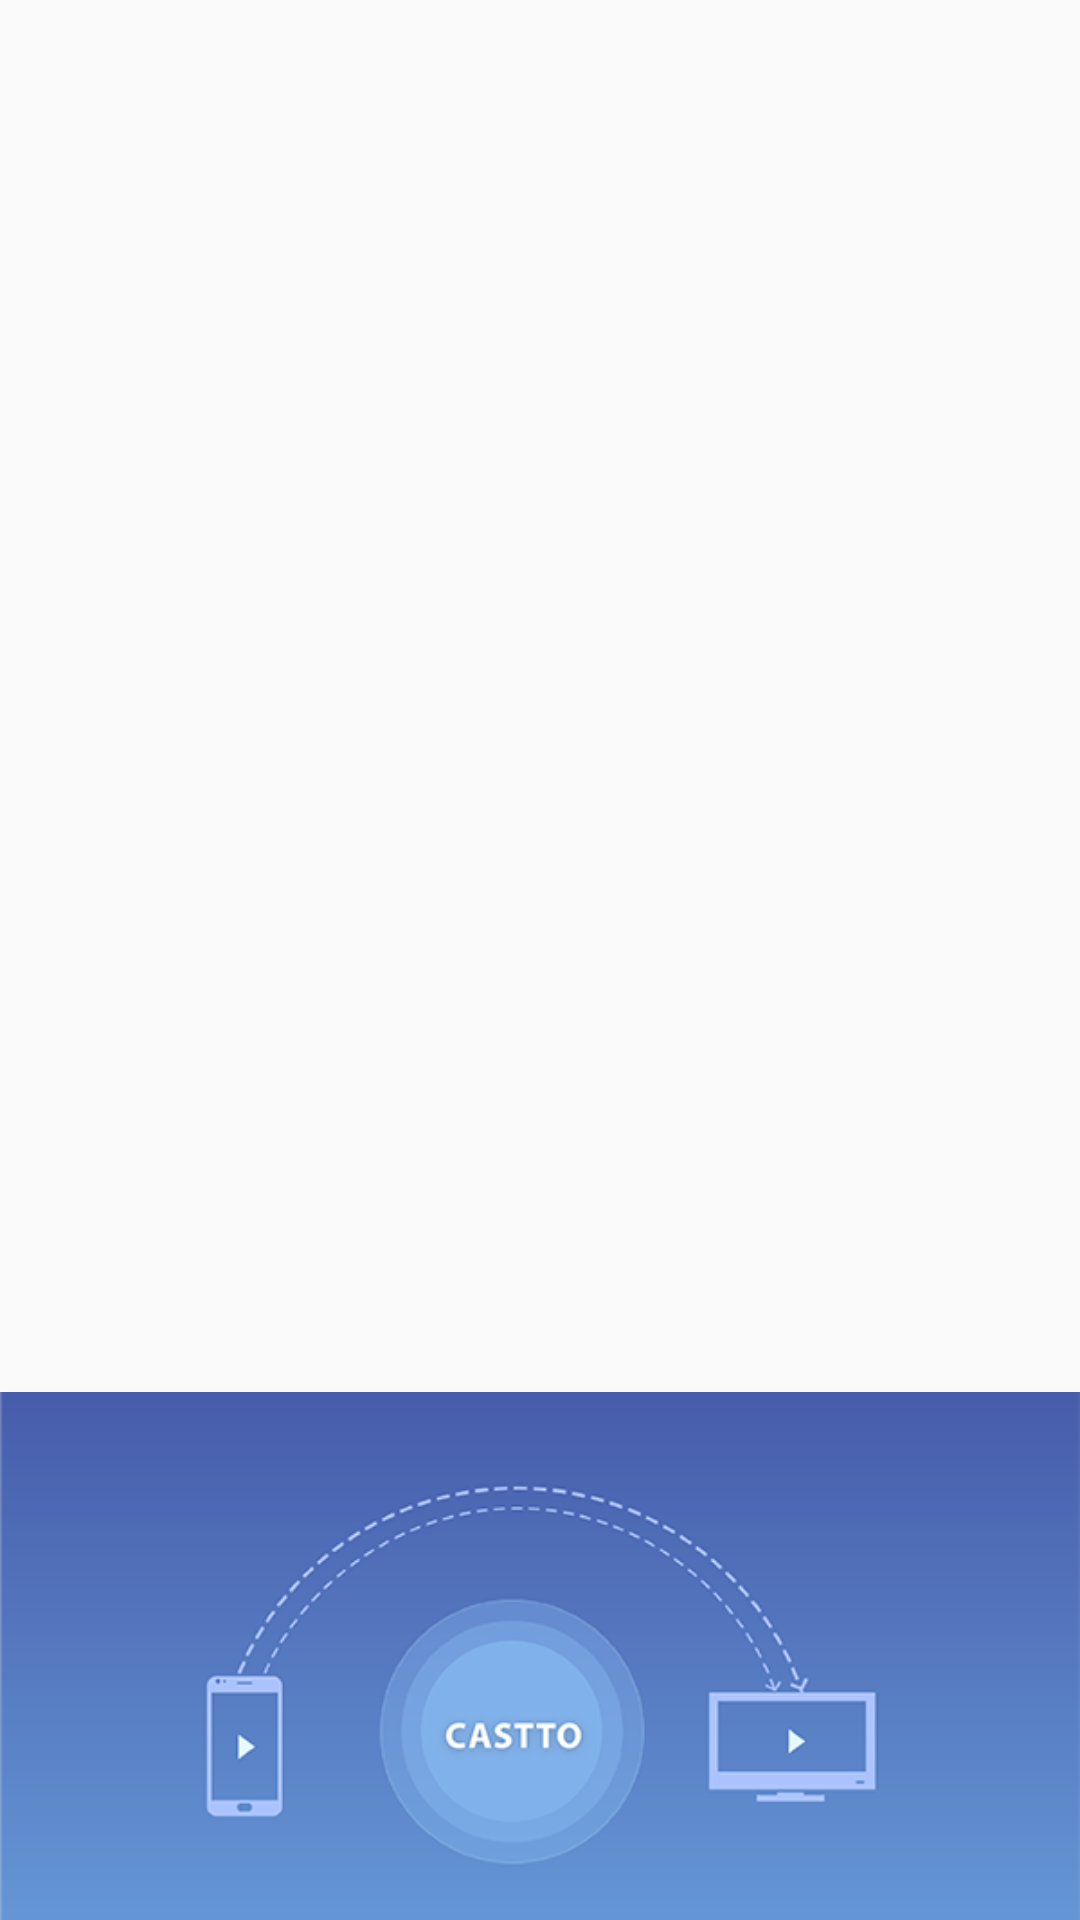

Here is an Android app screen rendered from its layout file. Give the layout XML and the strings, colors and styles it references.
<!-- AndroidManifest.xml: application theme AppTheme -->
<!-- res/layout/nav_header_main.xml -->
<LinearLayout xmlns:android="http://schemas.android.com/apk/res/android"
    xmlns:app="http://schemas.android.com/apk/res-auto"
    android:layout_width="match_parent"
    android:layout_height="wrap_content"
    android:gravity="bottom"
    android:orientation="vertical"
    android:theme="@style/ThemeOverlay.AppCompat.Dark">

    <ImageView
        android:layout_width="match_parent"
        android:layout_height="176dp"
        android:scaleType="centerCrop"
        android:src="@drawable/new_inner_banner"/>
    <FrameLayout
        android:id="@+id/fl_adplaceholder_nav"
        android:layout_width="match_parent"
        android:layout_marginTop="@dimen/_1sdp"
        android:background="@android:color/transparent"
        android:layout_marginLeft="@dimen/_2sdp"
        android:layout_marginRight="@dimen/_2sdp"
        android:layout_height="wrap_content"
        />
</LinearLayout>
<!-- resources referenced by this layout -->
<resources>
  <!-- drawable new_inner_banner: png bitmap (drawable, 37071 bytes) -->
  <style name="AppTheme" parent="Theme.AppCompat.Light.DarkActionBar">
          
          <item name="colorPrimary">@color/colorPrimary</item>
          <item name="colorPrimaryDark">@color/colorPrimaryDark</item>
          <item name="colorAccent">@color/colorAccent</item>
          <item name="bottomSheetDialogTheme">@style/AppBottomSheetDialogTheme</item>
  
      </style>
  <color name="colorPrimary">#3d47a0</color>
  <color name="colorPrimaryDark">#434eaf</color>
  <color name="colorAccent">#4d69b3</color>
  <style name="AppBottomSheetDialogTheme" parent="Theme.MaterialComponents.Light.BottomSheetDialog">
          <item name="bottomSheetStyle">@style/CustomBottomSheetStyle</item>
      </style>
  <style name="CustomBottomSheetStyle" parent="Widget.Design.BottomSheet.Modal">
          <item name="android:background">@drawable/shape_corner_rating</item>
      </style>
  <!-- drawable shape_corner_rating (drawable) -->
  <?xml version="1.0" encoding="utf-8"?>
  <shape
      xmlns:android="http://schemas.android.com/apk/res/android"
      android:shape="rectangle">
  
      <solid
          android:color="@color/white">
      </solid>
  
      <stroke
          android:width="1dp"
          android:color="@color/white">
      </stroke>
  
      <padding
          android:left="5dp"
          android:top="5dp"
          android:right="5dp"
          android:bottom="5dp">
      </padding>
  
      <corners
          android:radius="@dimen/_12sdp"
           />
  
  </shape>
  <color name="white">#ffffff</color>
</resources>
